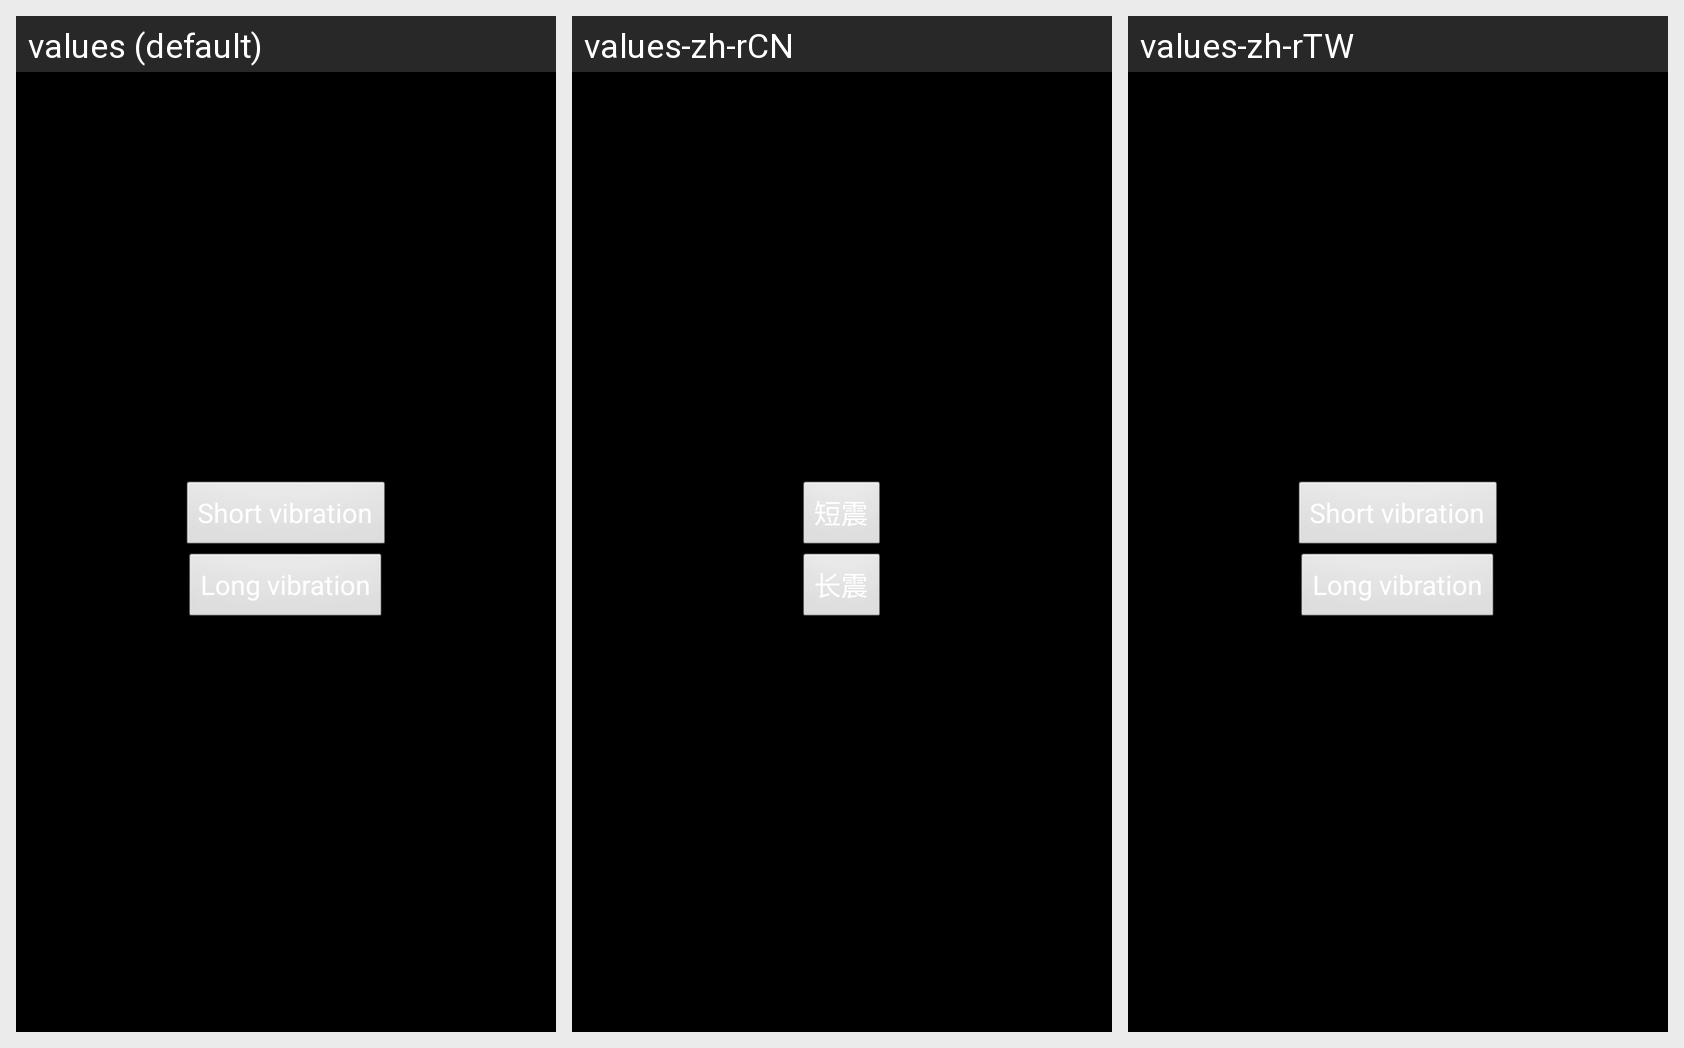

The Android screen above is rendered under several locales of the same app. Produce the string resources it draws, with the default and per-locale values.
Android screen res/layout/cit_vibrator_check.xml rendered under 3 locales, left to right: values (default), values-zh-rCN, values-zh-rTW. Device: Nexus 5 (rendered at 1080×1920; each locale shown at half size, 540×960, under a caption strip naming it); theme android:Theme.NoTitleBar.
Strings drawn on this screen, with the default value and each locale's value (text and hints the layout hard-codes, and strings that could not be matched under every locale, appear in the picture but are not listed):

cit_vibrator_short
  values: Short vibration
  values-zh-rCN: 短震
  values-zh-rTW: Short vibration  [not translated; the default value is used]

cit_vibrator_long
  values: Long vibration
  values-zh-rCN: 长震
  values-zh-rTW: Long vibration  [not translated; the default value is used]
